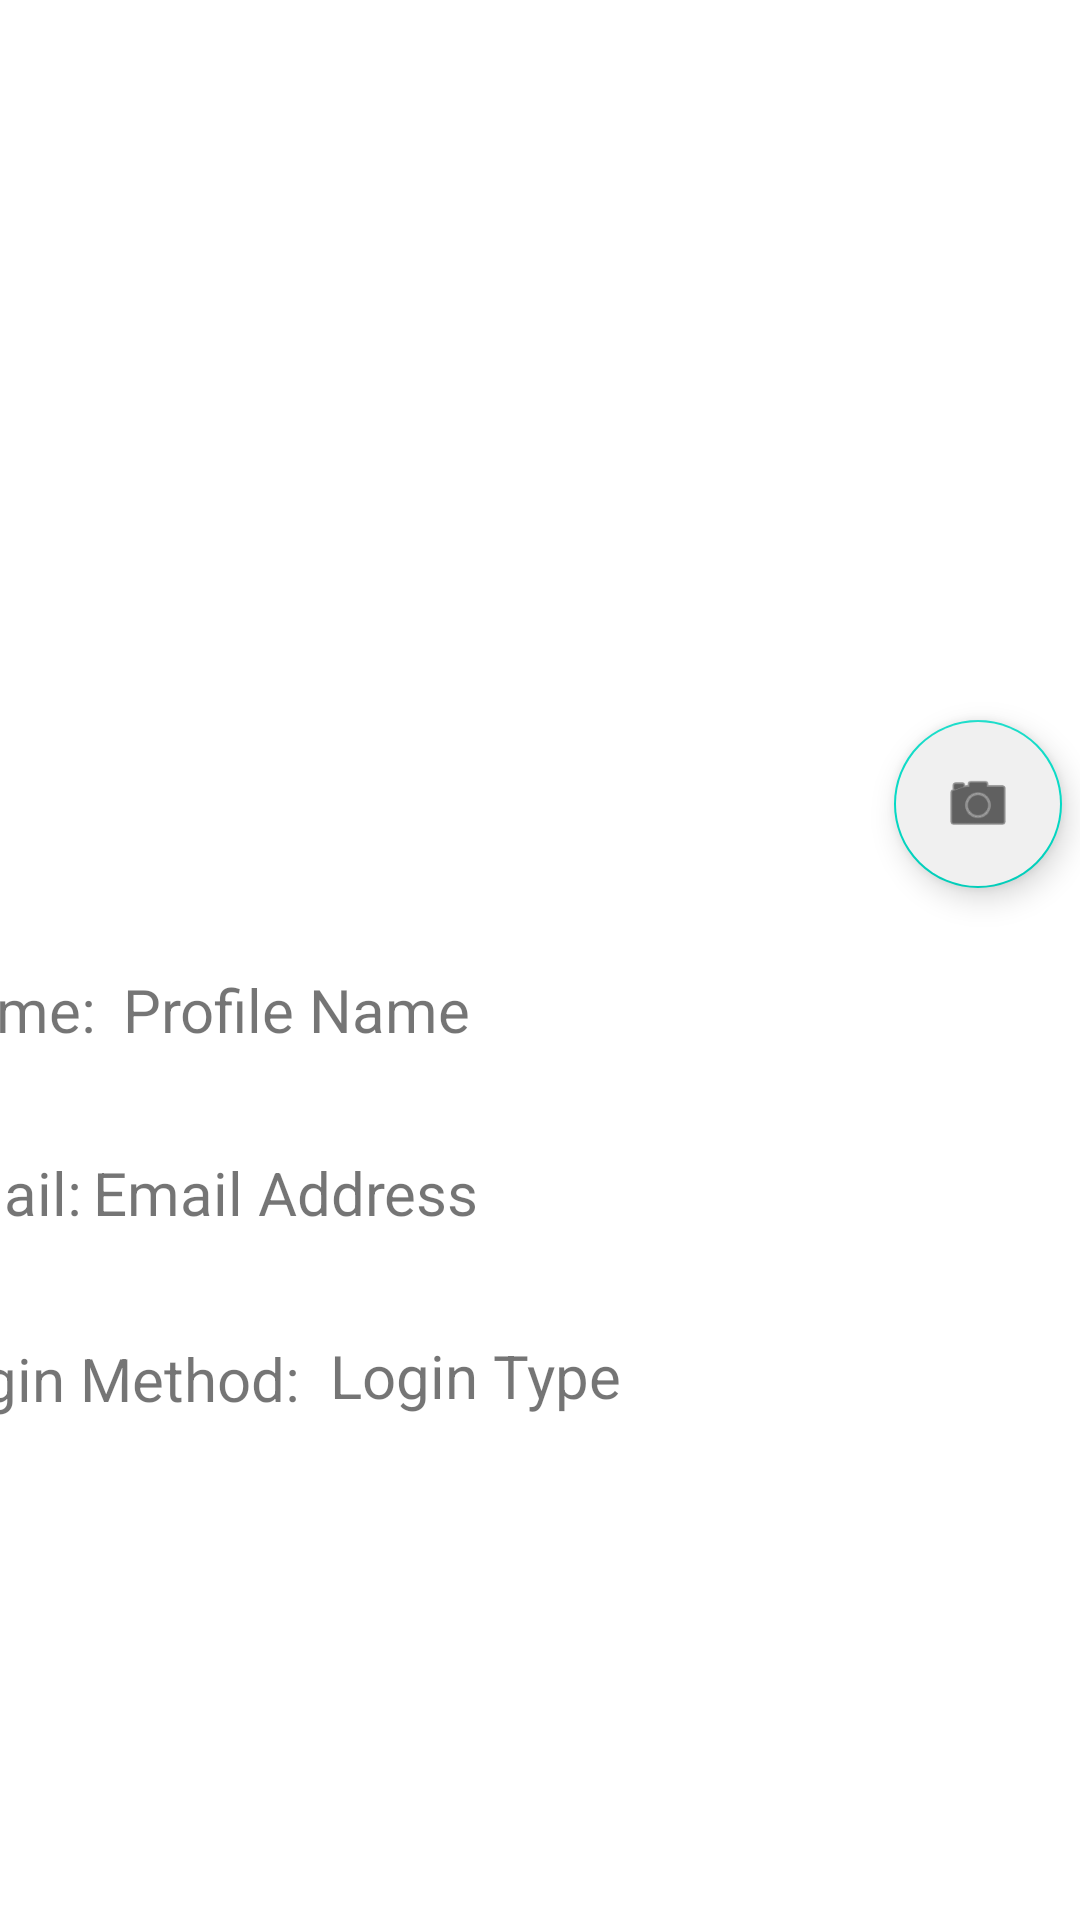

This screen was rendered from an Android layout file. Write that file and the resources it references.
<!-- AndroidManifest.xml: application theme AppTheme -->
<!-- res/layout/fragment_profile.xml -->
<?xml version="1.0" encoding="utf-8"?>
<FrameLayout xmlns:android="http://schemas.android.com/apk/res/android"
    xmlns:app="http://schemas.android.com/apk/res-auto"
    xmlns:tools="http://schemas.android.com/tools"
    android:layout_width="match_parent"
    android:layout_height="match_parent"
    android:background="#ffffff"
    tools:context=".ProfileFragment">

    <androidx.core.widget.NestedScrollView
        android:layout_width="match_parent"
        android:layout_height="match_parent">

        <androidx.constraintlayout.widget.ConstraintLayout
            android:layout_width="match_parent"
            android:layout_height="match_parent">

            <ImageView
                android:id="@+id/profile_image"
                android:layout_width="match_parent"
                android:layout_height="271dp"
                android:background="@drawable/profile_image_defult"
                android:scaleType="fitXY"
                app:layout_constraintEnd_toEndOf="parent"
                app:layout_constraintStart_toStartOf="parent"
                app:layout_constraintTop_toTopOf="parent"
                tools:src="@drawable/profile_image_defult" />


            <com.google.android.material.floatingactionbutton.FloatingActionButton
                android:id="@+id/pro_btn_image"
                android:layout_width="wrap_content"
                android:layout_height="wrap_content"
                android:layout_marginTop="240dp"
                android:backgroundTint="#F0F0F0"
                android:clickable="true"
                android:src="@android:drawable/ic_menu_camera"
                android:tint="#000000"
                app:layout_constraintEnd_toEndOf="@+id/profile_image"
                app:layout_constraintHorizontal_bias="0.98"
                app:layout_constraintStart_toStartOf="@+id/profile_image"
                app:layout_constraintTop_toTopOf="@+id/profile_image" />


            <TextView
                android:id="@+id/pro_name"
                android:layout_width="68dp"
                android:layout_height="41dp"
                android:layout_marginStart="16dp"
                android:layout_marginLeft="16dp"
                android:layout_marginTop="52dp"
                android:text="Name:"
                android:textSize="20dp"
                app:layout_constraintEnd_toStartOf="@+id/txt_name"
                app:layout_constraintHorizontal_bias="1.0"
                app:layout_constraintStart_toStartOf="parent"
                app:layout_constraintTop_toBottomOf="@+id/profile_image" />

            <TextView
                android:id="@+id/pro_email"
                android:layout_width="59dp"
                android:layout_height="42dp"
                android:layout_marginStart="16dp"
                android:layout_marginLeft="16dp"
                android:layout_marginTop="20dp"
                android:text="Email:"
                android:textSize="20dp"
                app:layout_constraintEnd_toStartOf="@+id/txt_email"
                app:layout_constraintHorizontal_bias="1.0"
                app:layout_constraintStart_toStartOf="parent"
                app:layout_constraintTop_toBottomOf="@+id/pro_name" />

            <TextView
                android:id="@+id/pro_login"
                android:layout_width="138dp"
                android:layout_height="41dp"
                android:layout_marginStart="16dp"
                android:layout_marginLeft="16dp"
                android:layout_marginTop="20dp"
                android:text="Login Method:"
                android:textSize="20dp"
                app:layout_constraintEnd_toStartOf="@+id/txt_login_type"
                app:layout_constraintHorizontal_bias="1.0"
                app:layout_constraintStart_toStartOf="parent"
                app:layout_constraintTop_toBottomOf="@+id/pro_email" />

            <TextView
                android:id="@+id/txt_name"
                android:layout_width="319dp"
                android:layout_height="41dp"
                android:layout_marginTop="52dp"
                android:text="Profile Name"
                android:textSize="20dp"
                app:layout_constraintEnd_toEndOf="parent"
                app:layout_constraintHorizontal_bias="1.0"
                app:layout_constraintStart_toStartOf="parent"
                app:layout_constraintTop_toBottomOf="@+id/profile_image" />

            <TextView
                android:id="@+id/txt_login_type"
                android:layout_width="250dp"
                android:layout_height="41dp"
                android:layout_marginTop="20dp"
                android:text="Login Type"
                android:textSize="20dp"
                app:layout_constraintEnd_toEndOf="parent"
                app:layout_constraintTop_toBottomOf="@+id/txt_email" />

            <TextView
                android:id="@+id/txt_email"
                android:layout_width="329dp"
                android:layout_height="41dp"
                android:layout_marginTop="20dp"
                android:text="Email Address"
                android:textSize="20dp"
                app:layout_constraintEnd_toEndOf="parent"
                app:layout_constraintTop_toBottomOf="@+id/txt_name" />

        </androidx.constraintlayout.widget.ConstraintLayout>


    </androidx.core.widget.NestedScrollView>

</FrameLayout>
<!-- resources referenced by this layout -->
<resources>
  <style name="AppTheme" parent="Theme.AppCompat.Light.NoActionBar">
          
          <item name="colorPrimary">@color/colorPrimary</item>
          <item name="colorPrimaryDark">@color/colorPrimaryDark</item>
          <item name="colorAccent">@color/colorAccent</item>
          <item name="android:statusBarColor">#00000000</item>
  
      </style>
  <!-- not gathered from this repository: default colours our renderer supplied (Android Studio template values) -->
  <color name="colorPrimary">#FF6200EE</color>
  <color name="colorPrimaryDark">#FF3700B3</color>
  <color name="colorAccent">#FF03DAC5</color>
</resources>
